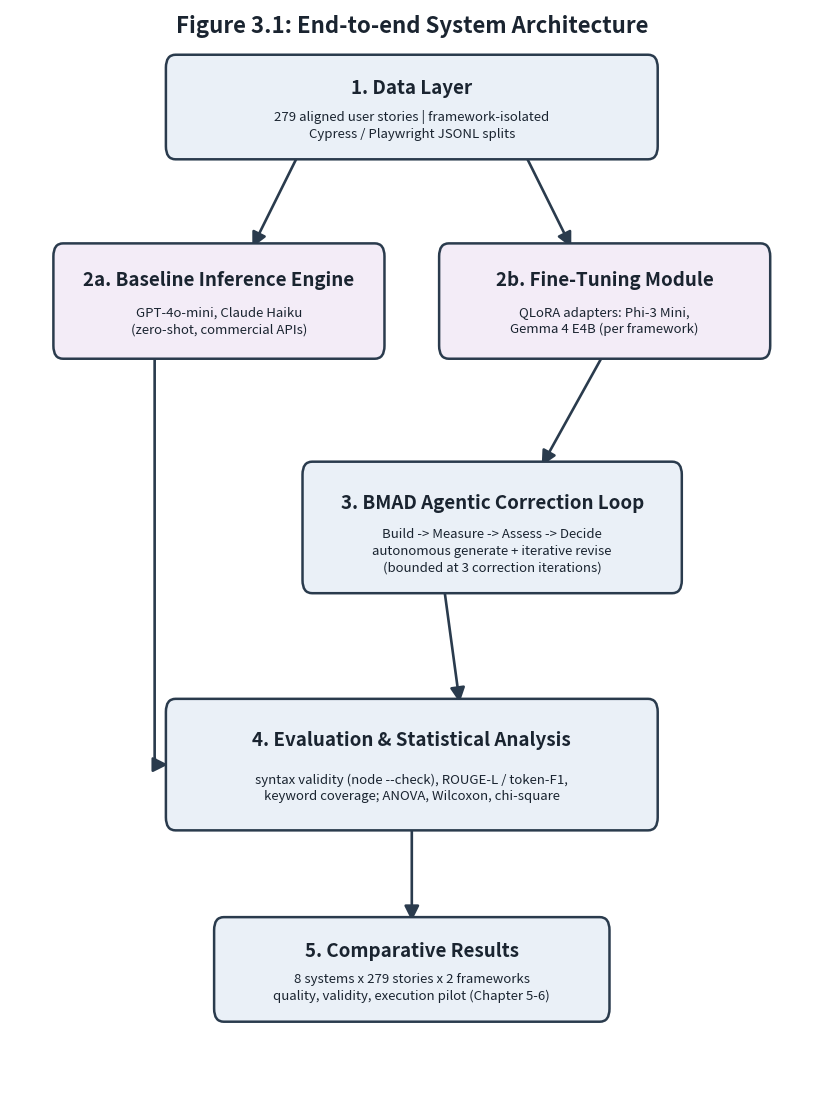

Reproduce this figure in Python. (Note: this script raises an exception after producing the figure.)
"""
Figure 3.1 -- End-to-end system architecture.
Rebuilt per faculty feedback: larger, readable text; arrows routed so no
connector crosses a box (the baseline path runs down the left margin,
clear of the BMAD box). High-DPI for print.
"""
import matplotlib
matplotlib.use("Agg")
import matplotlib.pyplot as plt
from matplotlib.patches import FancyBboxPatch, FancyArrowPatch

OUT = "/Users/saif.afzal/Documents/Dissertation/agentic-test-gen/writing/latex_export/images/architecture.png"

FILL = "#EAF0F7"       # light blue-gray
FILL2 = "#F3ECF7"      # light lavender for the two generation paths
EDGE = "#2A3B4D"
TXT = "#1A2430"

fig, ax = plt.subplots(figsize=(8.2, 11.0))
ax.set_xlim(0, 100)
ax.set_ylim(0, 100)
ax.axis("off")

# ---- boxes: (cx, cy, w, h, title, detail, fill) ----
boxes = {
    "data":  (50, 91, 60, 8.5, "1. Data Layer",
              "279 aligned user stories | framework-isolated\nCypress / Playwright JSONL splits", FILL),
    "base":  (26, 73, 40, 9.5, "2a. Baseline Inference Engine",
              "GPT-4o-mini, Claude Haiku\n(zero-shot, commercial APIs)", FILL2),
    "ft":    (74, 73, 40, 9.5, "2b. Fine-Tuning Module",
              "QLoRA adapters: Phi-3 Mini,\nGemma 4 E4B (per framework)", FILL2),
    "bmad":  (60, 52, 46, 11, "3. BMAD Agentic Correction Loop",
              "Build -> Measure -> Assess -> Decide\nautonomous generate + iterative revise\n(bounded at 3 correction iterations)", FILL),
    "eval":  (50, 30, 60, 11, "4. Evaluation & Statistical Analysis",
              "syntax validity (node --check), ROUGE-L / token-F1,\nkeyword coverage; ANOVA, Wilcoxon, chi-square", FILL),
    "res":   (50, 11, 48, 8.5, "5. Comparative Results",
              "8 systems x 279 stories x 2 frameworks\nquality, validity, execution pilot (Chapter 5-6)", FILL),
}

coords = {}
for key, (cx, cy, w, h, title, detail, fill) in boxes.items():
    x, y = cx - w / 2, cy - h / 2
    ax.add_patch(FancyBboxPatch(
        (x, y), w, h, boxstyle="round,pad=0.6,rounding_size=1.2",
        linewidth=1.8, edgecolor=EDGE, facecolor=fill, zorder=2))
    ax.text(cx, cy + h * 0.20, title, ha="center", va="center",
            fontsize=13.5, fontweight="bold", color=TXT, zorder=3)
    ax.text(cx, cy - h * 0.20, detail, ha="center", va="center",
            fontsize=9.5, color=TXT, zorder=3, linespacing=1.35)
    coords[key] = dict(cx=cx, cy=cy, w=w, h=h, top=cy + h / 2,
                       bot=cy - h / 2, left=cx - w / 2, right=cx + w / 2)


def arrow(p0, p1, style="arc3,rad=0"):
    ax.add_patch(FancyArrowPatch(
        p0, p1, connectionstyle=style, arrowstyle="-|>",
        mutation_scale=22, linewidth=1.9, color=EDGE, zorder=1))


d, b, f, m, e, r = (coords[k] for k in ("data", "base", "ft", "bmad", "eval", "res"))

# Data Layer -> both generation paths (straight diagonals, no box between)
arrow((d["cx"] - 14, d["bot"]), (b["cx"] + 4, b["top"]))
arrow((d["cx"] + 14, d["bot"]), (f["cx"] - 4, f["top"]))
# Fine-Tuning -> BMAD
arrow((f["cx"], f["bot"]), (m["cx"] + 6, m["top"]))
# BMAD -> Evaluation
arrow((m["cx"] - 6, m["bot"]), (e["cx"] + 6, e["top"]))
# Baseline path -> Evaluation, routed down the LEFT margin then right into
# the box's left side (clean L-shape, clear of the BMAD box). Start x and
# end x differ so the elbow is well-defined.
arrow((b["cx"] - 8, b["bot"]), (e["left"], e["cy"]),
      style="angle,angleA=-90,angleB=0,rad=8")
# Evaluation -> Results
arrow((e["cx"], e["bot"]), (r["cx"], r["top"]))

ax.text(50, 98.5, "Figure 3.1: End-to-end System Architecture",
        ha="center", va="center", fontsize=16, fontweight="bold", color=TXT)

plt.subplots_adjust(left=0.01, right=0.99, top=0.99, bottom=0.01)
fig.savefig(OUT, dpi=300, bbox_inches="tight", facecolor="white")
print("saved", OUT)
